Run: headless pygame with SDL's dummy video driver; simulated clock (each Clock.tick advances the game by its frame time, no real sleeping); random seed 0; keys injected as events and as key.get_pressed() state; mouse plan: one left click at the window centre at the start of phase 2, then a move to the lower-right quarter at the start of phase 3.
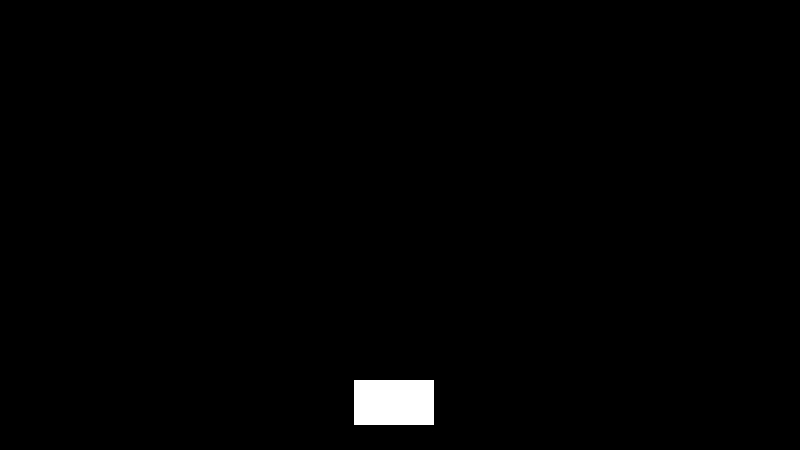
Frame 1 of 4 · flips 1–60 · no input
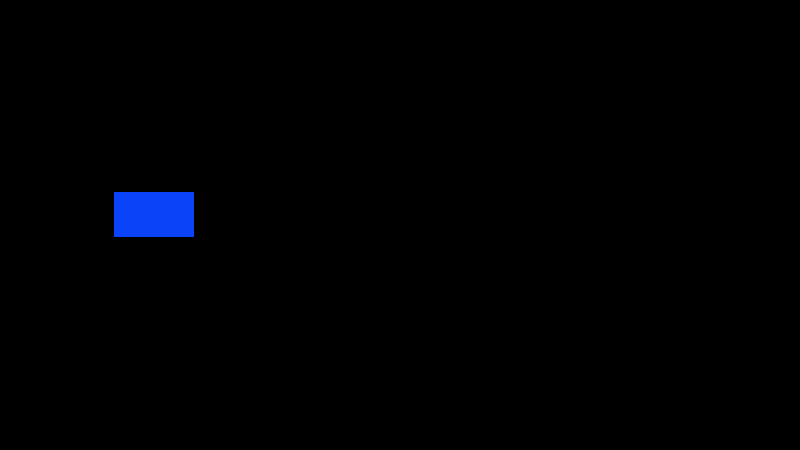
Frame 2 of 4 · flips 61–180 · clicked the window centre · tapped SPACE, RETURN · held RIGHT (→), D
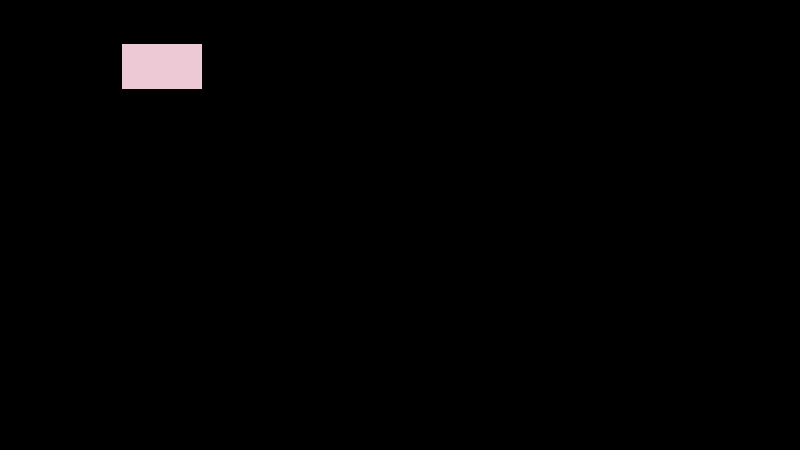
Frame 3 of 4 · flips 181–300 · moved the mouse to the lower-right quarter · held DOWN (↓), S
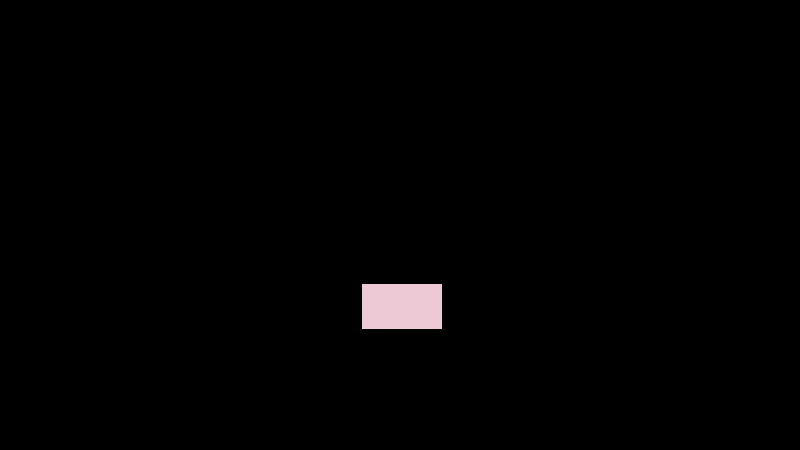
Frame 4 of 4 · flips 301–420 · held LEFT (←), A, UP (↑), W

The pygame program that drew these frames:

import pygame
import random
import os

pygame.init()

w,h = 800,450
scr = pygame.display.set_mode((w,h))
bg = (0,0,0)
ido = 4
scr.fill(bg)
kockax,kockay = 80,45
x,y = random.randint(0+kockax,w-kockax),random.randint(0+kockay,h-kockay)
velx,vely = -2,2
l = False
r = False
u = False
d = False
kockacol = (255,255,255)
running = True
keydown = False
while running:
    for event in pygame.event.get():
        if event.type == pygame.KEYDOWN:
            if event.key == pygame.K_ESCAPE:
                running = False
        if event.type == pygame.MOUSEBUTTONDOWN:
            if not keydown:
                keydown = True
        if event.type == pygame.MOUSEBUTTONUP:
            if keydown:
                keydown = False
    scr.fill(bg)
    pygame.time.delay(ido)
    if x>w-kockax or x<0:
        velx=-velx
        kockacol = (random.randint(1,255),random.randint(1,255),random.randint(1,255))
    elif y>h-kockay or y<0:
        vely=-vely
        kockacol = (random.randint(1,255),random.randint(1,255),random.randint(1,255))
    if not keydown:
        x = x+velx
        y = y+vely
    else:
        x,y = pygame.mouse.get_pos()
        
    pygame.draw.rect(scr,kockacol,(x,y,kockax,kockay))

    pygame.display.flip()
    
